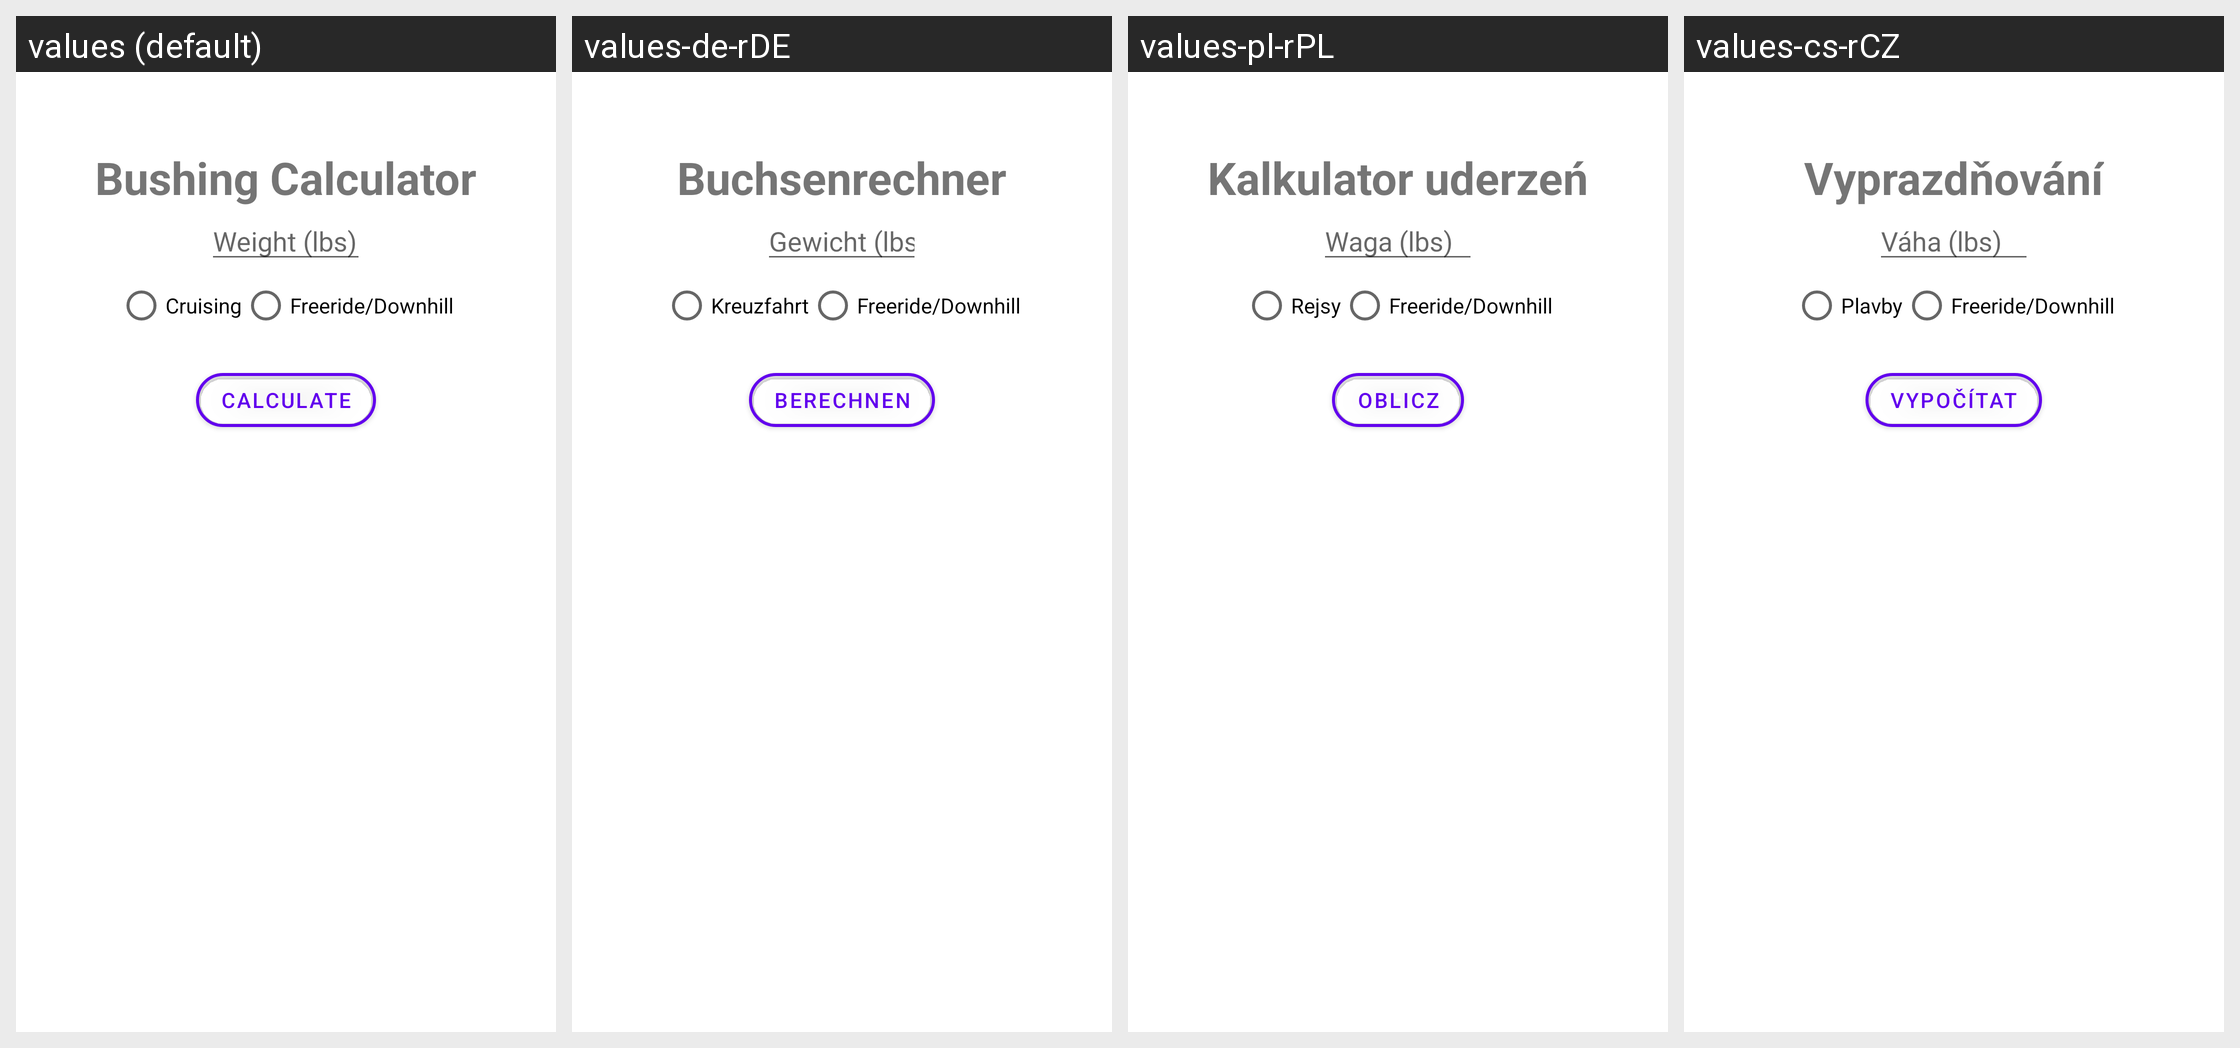

This grid shows one Android layout under several languages. Give, for every string resource on the screen, its name, the default text and each shown locale's text.
Android screen res/layout/fragment_calculator.xml rendered under 4 locales, left to right: values (default), values-de-rDE, values-pl-rPL, values-cs-rCZ. Device: Nexus 5 (rendered at 1080×1920; each locale shown at half size, 540×960, under a caption strip naming it); theme Theme.ThaneLocker.
Other locales in the repository, not shown: values-af-rZA, values-ar-rSA, values-ca-rES, values-da-rDK, values-el-rGR, values-en-rUS, values-es-rES, values-fi-rFI, values-fr-rFR, values-hu-rHU, values-it-rIT, values-iw-rIL, values-ja-rJP, values-ko-rKR, values-nl-rNL, values-no-rNO, values-pt-rBR, values-pt-rPT, values-ro-rRO, values-ru-rRU, values-sr-rSP, values-sv-rSE, values-tr-rTR, values-uk-rUA, values-vi-rVN, values-zh-rCN, values-zh-rTW.
Strings drawn on this screen, with the default value and each locale's value (text and hints the layout hard-codes, and strings that could not be matched under every locale, appear in the picture but are not listed):

bushing_calculator
  values: Bushing Calculator
  values-de-rDE: Buchsenrechner
  values-pl-rPL: Kalkulator uderzeń
  values-cs-rCZ: Vyprazdňování

weight_lbs
  values: Weight (lbs)
  values-de-rDE: Gewicht (lbs)
  values-pl-rPL: Waga (lbs)
  values-cs-rCZ: Váha (lbs)

cruising
  values: Cruising
  values-de-rDE: Kreuzfahrt
  values-pl-rPL: Rejsy
  values-cs-rCZ: Plavby

freeride_downhill
  values: Freeride/Downhill
  values-de-rDE: Freeride/Downhill
  values-pl-rPL: Freeride/Downhill
  values-cs-rCZ: Freeride/Downhill

calculate
  values: Calculate
  values-de-rDE: Berechnen
  values-pl-rPL: Oblicz
  values-cs-rCZ: Vypočítat
